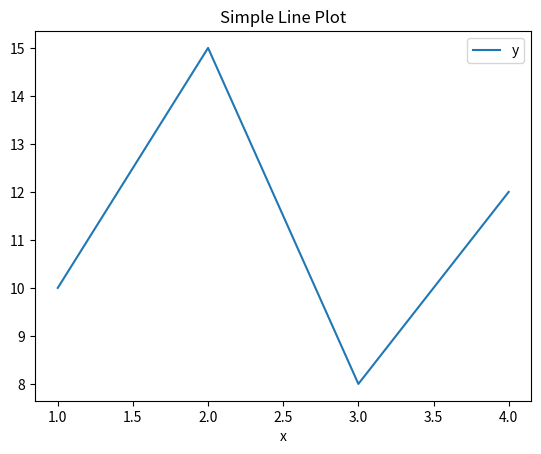

Reproduce this figure in Python.
"""Plotting with matplotlib (optional)."""

import pandas as pd


def main() -> None:
    df = pd.DataFrame({"x": [1, 2, 3, 4], "y": [10, 15, 8, 12]})

    try:
        ax = df.plot(x="x", y="y", kind="line", title="Simple Line Plot")
        fig = ax.get_figure()
        fig.savefig("/tmp/pandas_plot.png")
        print("Plot saved to /tmp/pandas_plot.png")
    except Exception as exc:
        print("Plot example skipped:", exc)


if __name__ == "__main__":
    main()
